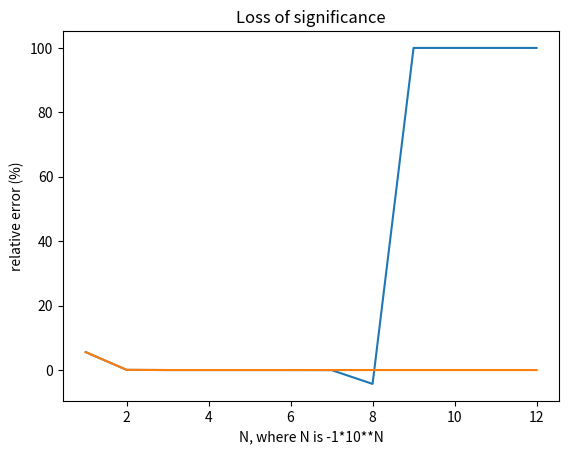

This figure's Python source:
# [redacted]
import matplotlib.pylab as plt
def f(x):
	number = x*((4*(x**2) + 1)**0.5 + 2*x)
	return number

def g(x):
	number = x/((4*(x**2) + 1)**0.5 - 2*x)
	return number

returns = []
g_returns = []
errors = []
g_errors = []
value = -1
for i in range(12):
	r = f(value*(10**i))
	e = ((r - -0.25)/0.25)*100
	returns.append(r)
	errors.append(e)
	r_g = g(value*(10**i))
	e_g = ((r_g - -0.25)/0.25)*100
	g_returns.append(r_g)
	g_errors.append(e_g)

print("f(x):")
for i in range(len(returns) - 1):
	print('value: ' + str(returns[i]) + ' relative error: ' + str(errors[i]) + '%')	

print("g(x)")
for i in range(len(g_returns) - 1):
	print('value: ' + str(g_returns[i]) + ' relative error: ' + str(g_errors[i]) + '%')	

lista = [1,2,3,4,5,6,7,8,9,10,11,12]

plt.plot(lista,errors,label="f(x)")
plt.plot(lista,g_errors,label="g(x)")


plt.xlabel('N, where N is -1*10**N')
plt.ylabel('relative error (%)')
plt.title('Loss of significance')
plt.savefig("fig.png")